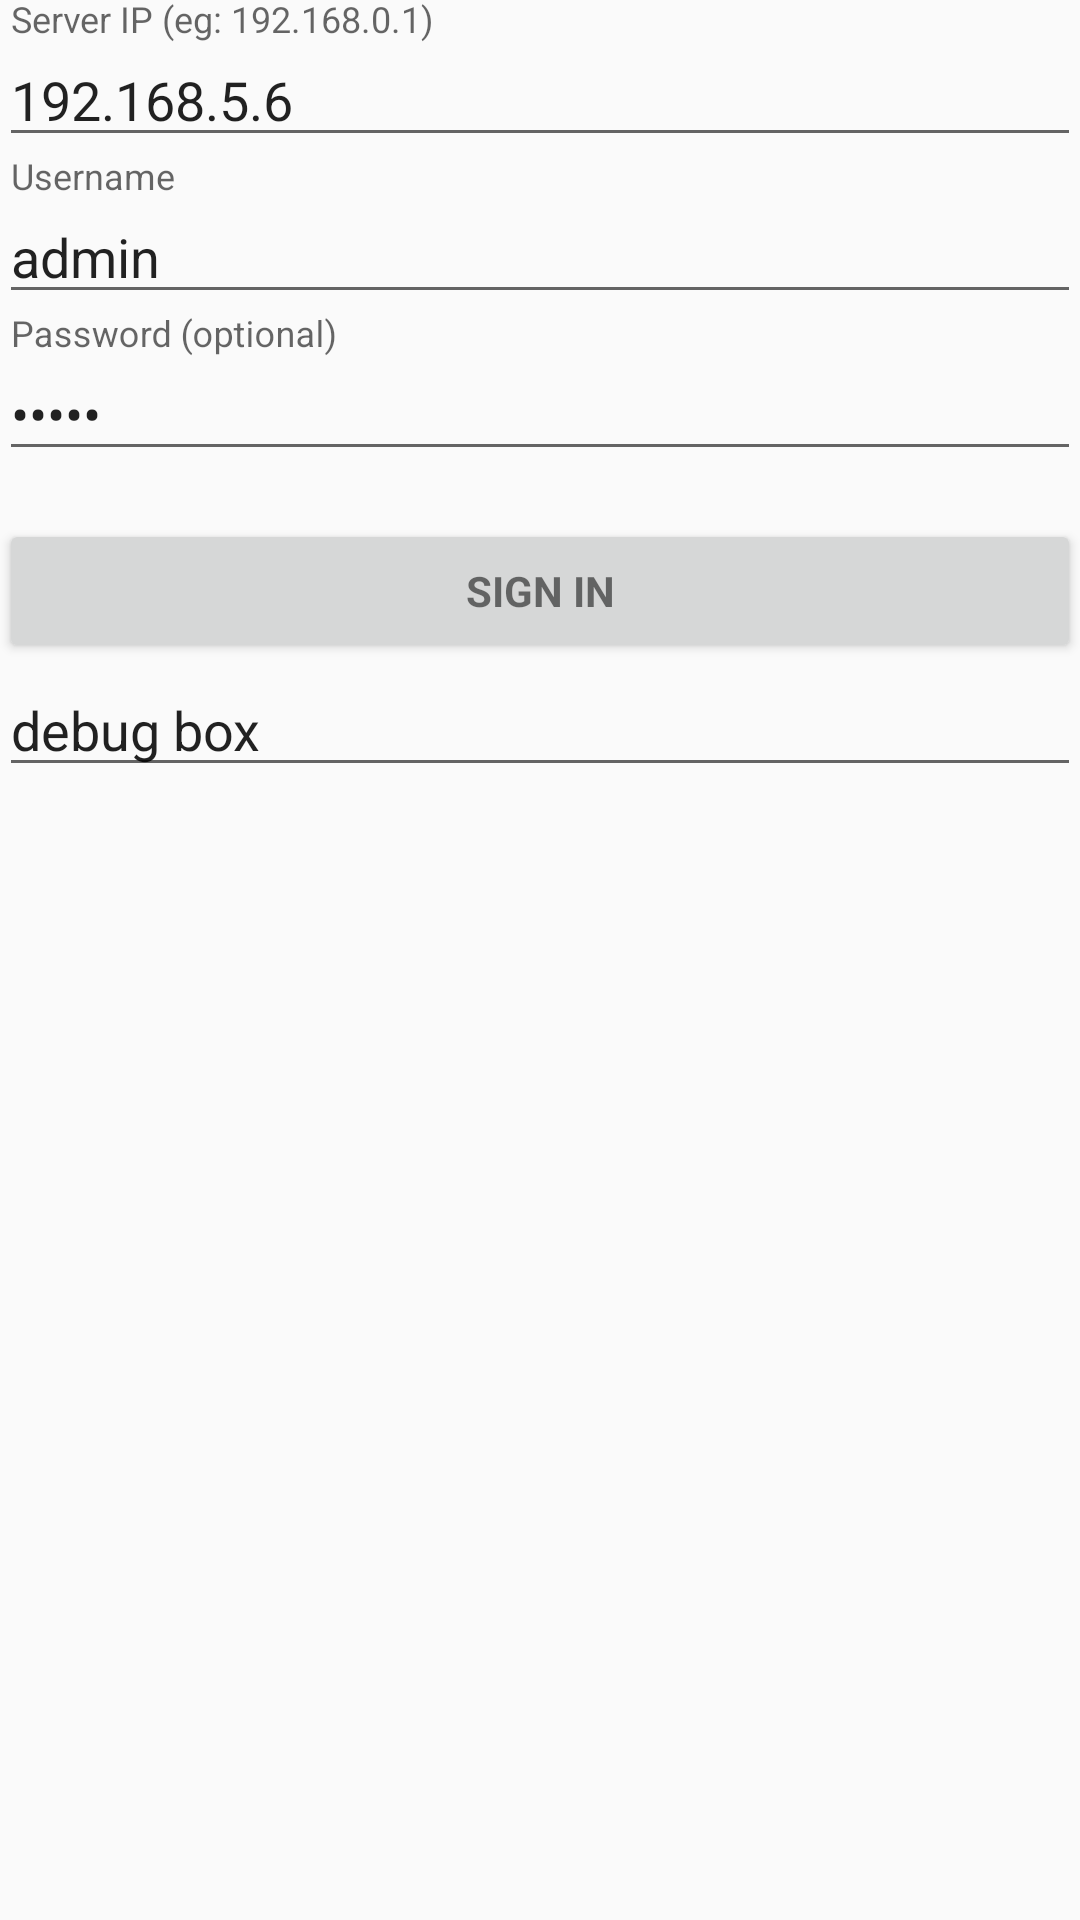

The Android layout XML behind this screen, and the referenced resources:
<!-- AndroidManifest.xml: application theme Theme.AppCompat.Light -->
<!-- res/layout/activity_login.xml -->
<LinearLayout xmlns:android="http://schemas.android.com/apk/res/android"
    xmlns:tools="http://schemas.android.com/tools"
    android:layout_width="match_parent"
    android:layout_height="match_parent"
    android:gravity="center_horizontal"
    android:orientation="vertical"
    android:paddingBottom="@dimen/activity_vertical_margin"
    android:paddingLeft="@dimen/activity_horizontal_margin"
    android:paddingRight="@dimen/activity_horizontal_margin"
    android:paddingTop="@dimen/activity_vertical_margin"
    tools:context="com.hartz.inventory.LoginActivity">

    
    <ProgressBar
        android:id="@+id/login_progress"
        style="?android:attr/progressBarStyleLarge"
        android:layout_width="wrap_content"
        android:layout_height="wrap_content"
        android:layout_marginBottom="8dp"
        android:visibility="gone" />

    <ScrollView
        android:id="@+id/login_form"
        android:layout_width="match_parent"
        android:layout_height="match_parent">

        <LinearLayout
            android:id="@+id/email_login_form"
            android:layout_width="match_parent"
            android:layout_height="wrap_content"
            android:orientation="vertical">
            <android.support.design.widget.TextInputLayout
                android:layout_width="match_parent"
                android:layout_height="wrap_content">

                <EditText
                    android:id="@+id/server"
                    android:layout_width="match_parent"
                    android:layout_height="wrap_content"
                    android:hint="@string/prompt_server"
                    android:inputType="text"
                    android:maxLines="1"
                    android:text="192.168.5.6"
                    android:singleLine="true" />

            </android.support.design.widget.TextInputLayout>
            <android.support.design.widget.TextInputLayout
                android:layout_width="match_parent"
                android:layout_height="wrap_content">

                <EditText
                    android:id="@+id/user"
                    android:layout_width="match_parent"
                    android:layout_height="wrap_content"
                    android:hint="@string/prompt_email"
                    android:inputType="textEmailAddress"
                    android:maxLines="1"
                    android:text="admin"
                    android:singleLine="true" />

            </android.support.design.widget.TextInputLayout>

            <android.support.design.widget.TextInputLayout
                android:layout_width="match_parent"
                android:layout_height="wrap_content">

                <EditText
                    android:id="@+id/password"
                    android:layout_width="match_parent"
                    android:layout_height="wrap_content"
                    android:hint="@string/prompt_password"
                    android:imeActionId="@+id/login"
                    android:imeActionLabel="@string/action_sign_in_short"
                    android:imeOptions="actionUnspecified"
                    android:text="admin"
                    android:inputType="textPassword"
                    android:maxLines="1"
                    android:singleLine="true" />

            </android.support.design.widget.TextInputLayout>

            <Button
                android:id="@+id/email_sign_in_button"
                style="?android:textAppearanceSmall"
                android:layout_width="match_parent"
                android:layout_height="wrap_content"
                android:layout_marginTop="16dp"
                android:text="@string/action_sign_in_short"
                android:textStyle="bold" />
            <EditText
                android:layout_width="match_parent"
                android:layout_height="wrap_content"
                android:text="debug box"
                android:id="@+id/debug_box"
                />
        </LinearLayout>

    </ScrollView>
</LinearLayout>
<!-- resources referenced by this layout -->
<resources>
  <string name="action_sign_in_short">Sign in</string>
  <string name="prompt_email">Username</string>
  <string name="prompt_password">Password (optional)</string>
  <string name="prompt_server">Server IP (eg: 192.168.0.1)</string>
</resources>
